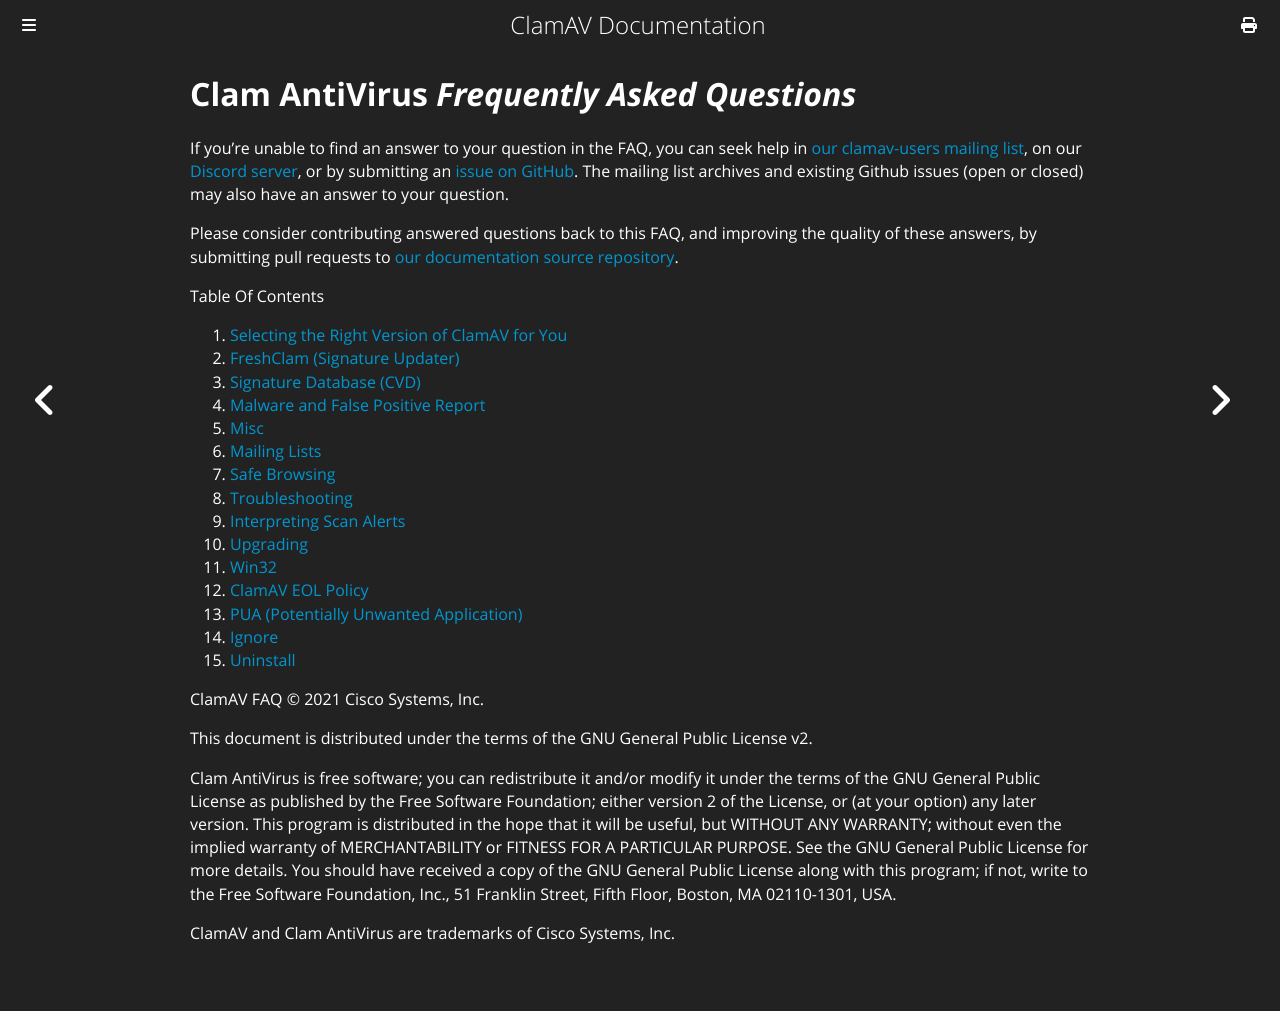

repository: Cisco-Talos/clamav-documentation · page: faq/faq.html · generator: mdbook

# Clam AntiVirus *Frequently Asked Questions*

If you're unable to find an answer to your question in the FAQ, you can seek help in [our clamav-users mailing list](https://www.clamav.net/contact.html#ml), on our [Discord server](https://discord.gg/6vNAqWnVgw), or by submitting an [issue on GitHub](https://github.com/Cisco-Talos/clamav/issues). The mailing list archives and existing Github issues (open or closed) may also have an answer to your question.

Please consider contributing answered questions back to this FAQ, and improving the quality of these answers, by submitting pull requests to [our documentation source repository](https://github.com/Cisco-Talos/clamav-documentation).

Table Of Contents

1. [Selecting the Right Version of ClamAV for You](faq-whichversion.md)
2. [FreshClam (Signature Updater)](faq-freshclam.md)
3. [Signature Database (CVD)](faq-cvd.md)
4. [Malware and False Positive Report](faq-malware-fp-reports.md)
5. [Misc](faq-misc.md)
6. [Mailing Lists](faq-ml.md)
7. [Safe Browsing](faq-safebrowsing.md)
8. [Troubleshooting](faq-troubleshoot.md)
9. [Interpreting Scan Alerts](faq-scan-alerts.md)
10. [Upgrading](faq-upgrade.md)
11. [Win32](faq-win32.md)
12. [ClamAV EOL Policy](faq-eol.md)
13. [PUA (Potentially Unwanted Application)](faq-pua.md)
14. [Ignore](faq-ignore.md)
15. [Uninstall](faq-uninstall.md)

ClamAV FAQ © 2021 Cisco Systems, Inc.

This document is distributed under the terms of the GNU General Public License v2.

Clam AntiVirus is free software; you can redistribute it and/or modify it under the terms of the GNU General Public License as published by the Free Software Foundation; either version 2 of the License, or (at your option) any later version. This program is distributed in the hope that it will be useful, but WITHOUT ANY WARRANTY; without even the implied warranty of MERCHANTABILITY or FITNESS FOR A PARTICULAR PURPOSE. See the GNU General Public License for more details. You should have received a copy of the GNU General Public License along with this program; if not, write to the Free Software Foundation, Inc., 51 Franklin Street, Fifth Floor, Boston, MA 02110-1301, USA.

ClamAV and Clam AntiVirus are trademarks of Cisco Systems, Inc.
